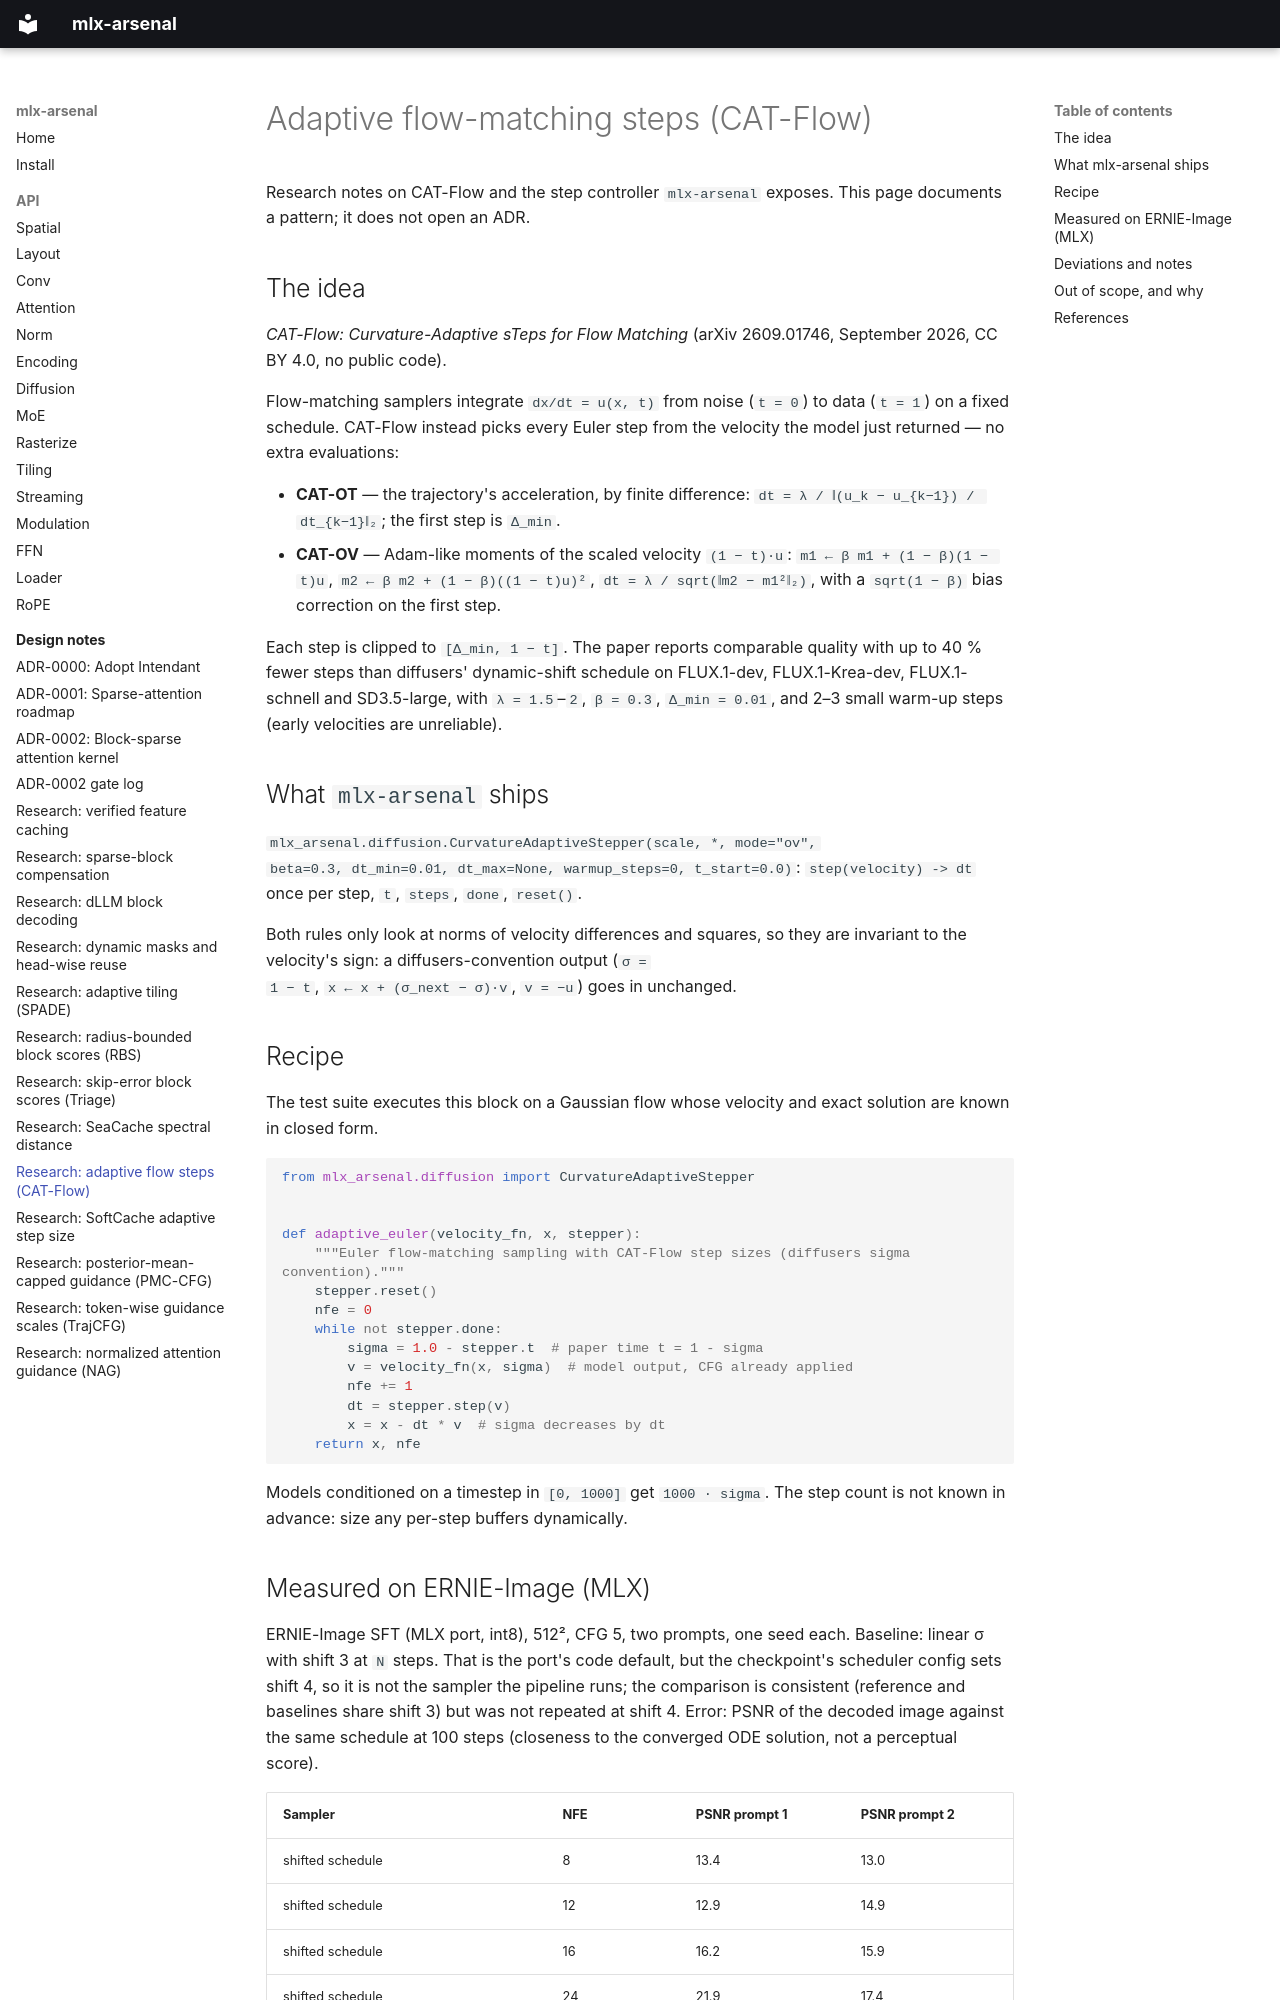

repository: dgrauet/mlx-arsenal · page: research/adaptive-flow-steps/index.html · generator: mkdocs

# Adaptive flow-matching steps (CAT-Flow)

Research notes on CAT-Flow and the step controller `mlx-arsenal` exposes.
This page documents a pattern; it does not open an ADR.

## The idea

*CAT-Flow: Curvature-Adaptive sTeps for Flow Matching* (arXiv 2609.01746,
September 2026, CC BY 4.0, no public code).

Flow-matching samplers integrate `dx/dt = u(x, t)` from noise (`t = 0`) to
data (`t = 1`) on a fixed schedule. CAT-Flow instead picks every Euler step
from the velocity the model just returned — no extra evaluations:

- **CAT-OT** — the trajectory's acceleration, by finite difference:
  `dt = λ / ‖(u_k − u_{k−1}) / dt_{k−1}‖₂`; the first step is `Δ_min`.
- **CAT-OV** — Adam-like moments of the scaled velocity `(1 − t)·u`:
  `m1 ← β m1 + (1 − β)(1 − t)u`, `m2 ← β m2 + (1 − β)((1 − t)u)²`,
  `dt = λ / sqrt(‖m2 − m1²‖₂)`, with a `sqrt(1 − β)` bias correction on the
  first step.

Each step is clipped to `[Δ_min, 1 − t]`. The paper reports comparable
quality with up to 40 % fewer steps than diffusers' dynamic-shift schedule
on FLUX.1-dev, FLUX.1-Krea-dev, FLUX.1-schnell and SD3.5-large, with
`λ = 1.5`–`2`, `β = 0.3`, `Δ_min = 0.01`, and 2–3 small warm-up steps
(early velocities are unreliable).

## What `mlx-arsenal` ships

`mlx_arsenal.diffusion.CurvatureAdaptiveStepper(scale, *, mode="ov",
beta=0.3, dt_min=0.01, dt_max=None, warmup_steps=0, t_start=0.0)`:
`step(velocity) -> dt` once per step, `t`, `steps`, `done`, `reset()`.

Both rules only look at norms of velocity differences and squares, so they
are invariant to the velocity's sign: a diffusers-convention output (`σ =
1 − t`, `x ← x + (σ_next − σ)·v`, `v = −u`) goes in unchanged.

## Recipe

The test suite executes this block on a Gaussian flow whose velocity and
exact solution are known in closed form.

<!-- adaptive-steps-recipe -->
```python
from mlx_arsenal.diffusion import CurvatureAdaptiveStepper


def adaptive_euler(velocity_fn, x, stepper):
    """Euler flow-matching sampling with CAT-Flow step sizes (diffusers sigma convention)."""
    stepper.reset()
    nfe = 0
    while not stepper.done:
        sigma = 1.0 - stepper.t  # paper time t = 1 - sigma
        v = velocity_fn(x, sigma)  # model output, CFG already applied
        nfe += 1
        dt = stepper.step(v)
        x = x - dt * v  # sigma decreases by dt
    return x, nfe
```

Models conditioned on a timestep in `[0, 1000]` get `1000 · sigma`. The
step count is not known in advance: size any per-step buffers dynamically.
